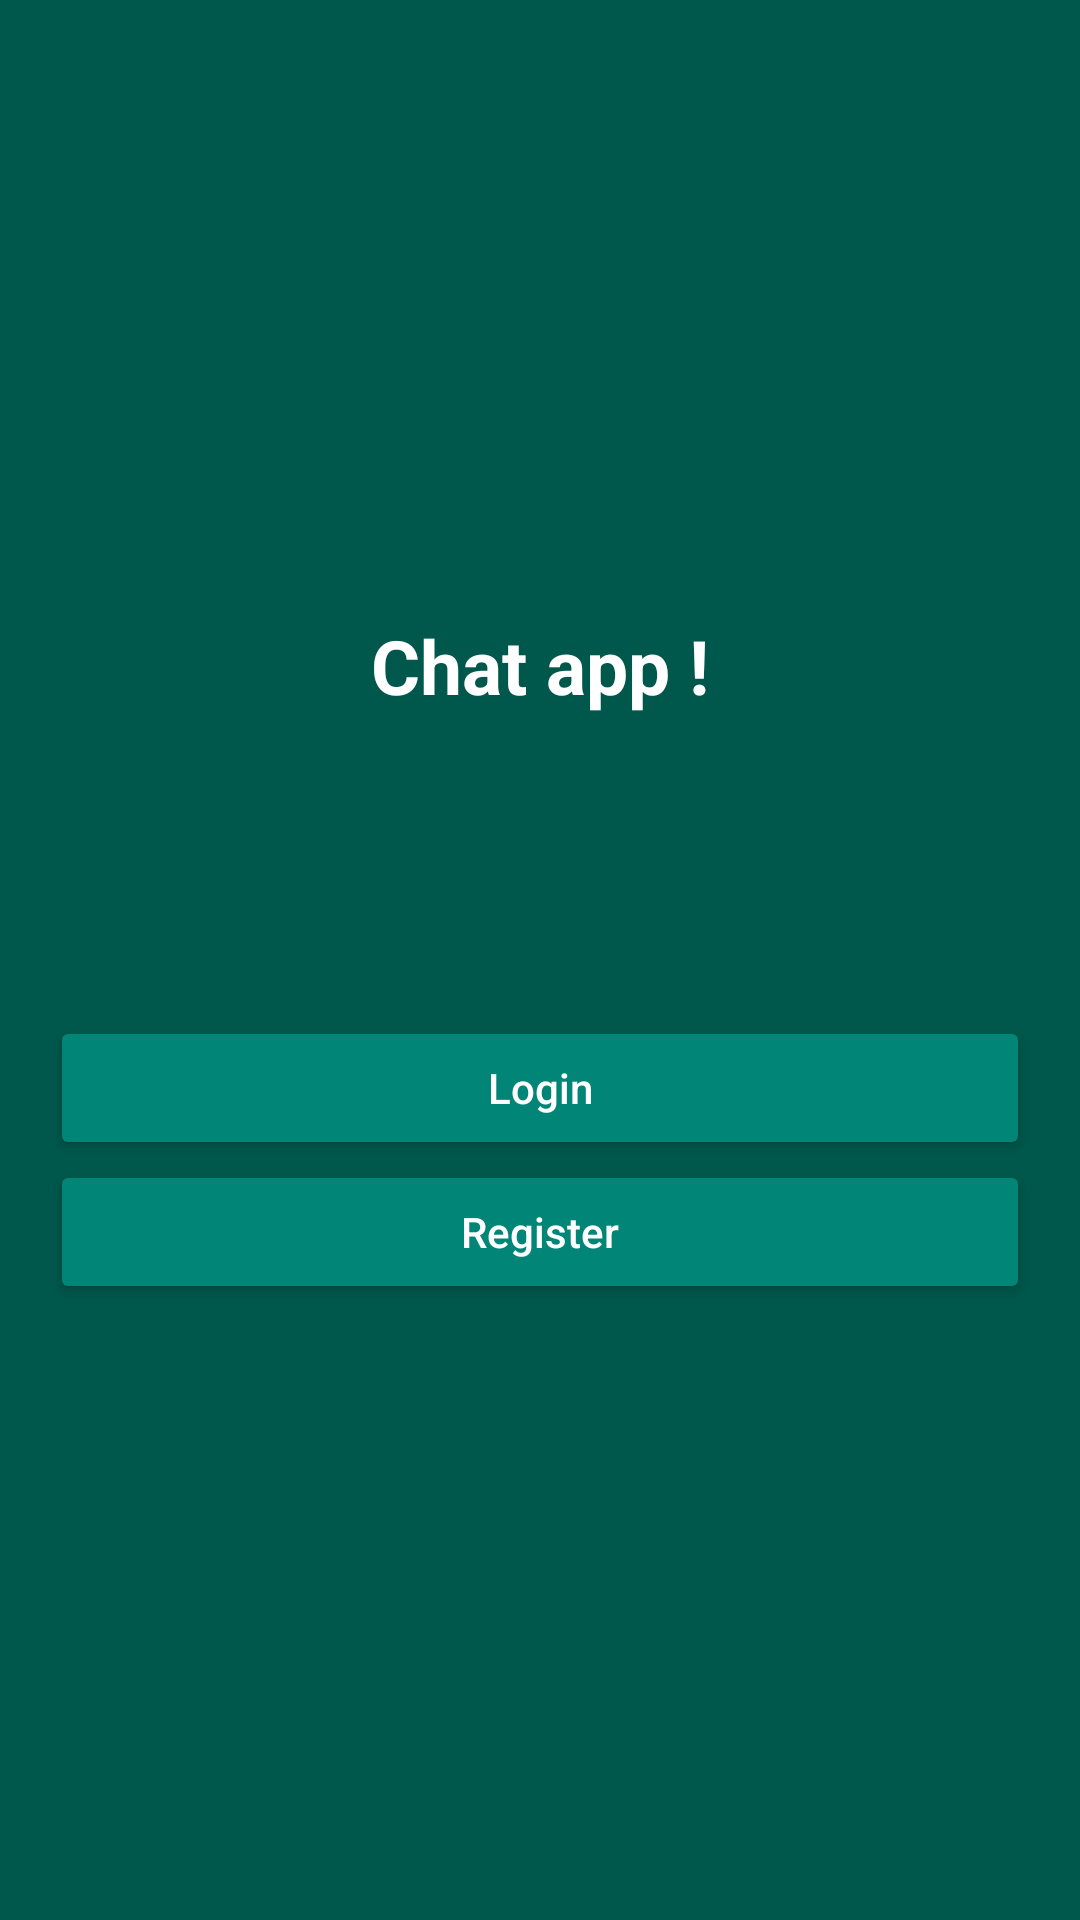

Android layout source for this screen:
<!-- AndroidManifest.xml: application theme AppTheme -->
<!-- res/layout/start_activity.xml -->
<?xml version="1.0" encoding="utf-8"?>
<LinearLayout
    xmlns:android="http://schemas.android.com/apk/res/android"
    xmlns:tools="http://schemas.android.com/tools"
    android:layout_width="match_parent"
    android:layout_height="match_parent"
    tools:context=".Activity.Activity.StartActivity"
    android:gravity="center"
    android:orientation="vertical"
    android:background="@color/colorPrimaryDark"
    >

    <TextView
        android:layout_width="wrap_content"
        android:layout_height="wrap_content"
        android:text="Chat app !"
        android:textSize="25sp"
        android:textStyle="bold"
        android:textColor="@color/white"
        />

    <Button
        android:id="@+id/btn_login"
        android:layout_width="wrap_content"
        android:layout_height="wrap_content"
        android:layout_marginTop="100dp"
        android:text="Login"
        android:ems="20"
        android:textAllCaps="false"
        android:textColor="@color/white"
        android:backgroundTint="@color/colorPrimary"
        />

    <Button
        android:id="@+id/btn_register"
        android:layout_width="wrap_content"
        android:layout_height="wrap_content"
        android:text="Register"
        android:textAllCaps="false"
        android:ems="20"
        android:textColor="@color/white"
        android:backgroundTint="@color/colorPrimary"
        />

</LinearLayout>
<!-- resources referenced by this layout -->
<resources>
  <color name="colorPrimary">#008577</color>
  <color name="colorPrimaryDark">#00574B</color>
  <color name="white">#fff</color>
  <style name="AppTheme" parent="Theme.AppCompat.Light.NoActionBar">
          
          <item name="colorPrimary">@color/colorPrimary</item>
          <item name="colorPrimaryDark">@color/colorPrimaryDark</item>
          <item name="colorAccent">@color/colorAccent</item>
      </style>
  <color name="colorAccent">#D81B60</color>
</resources>
